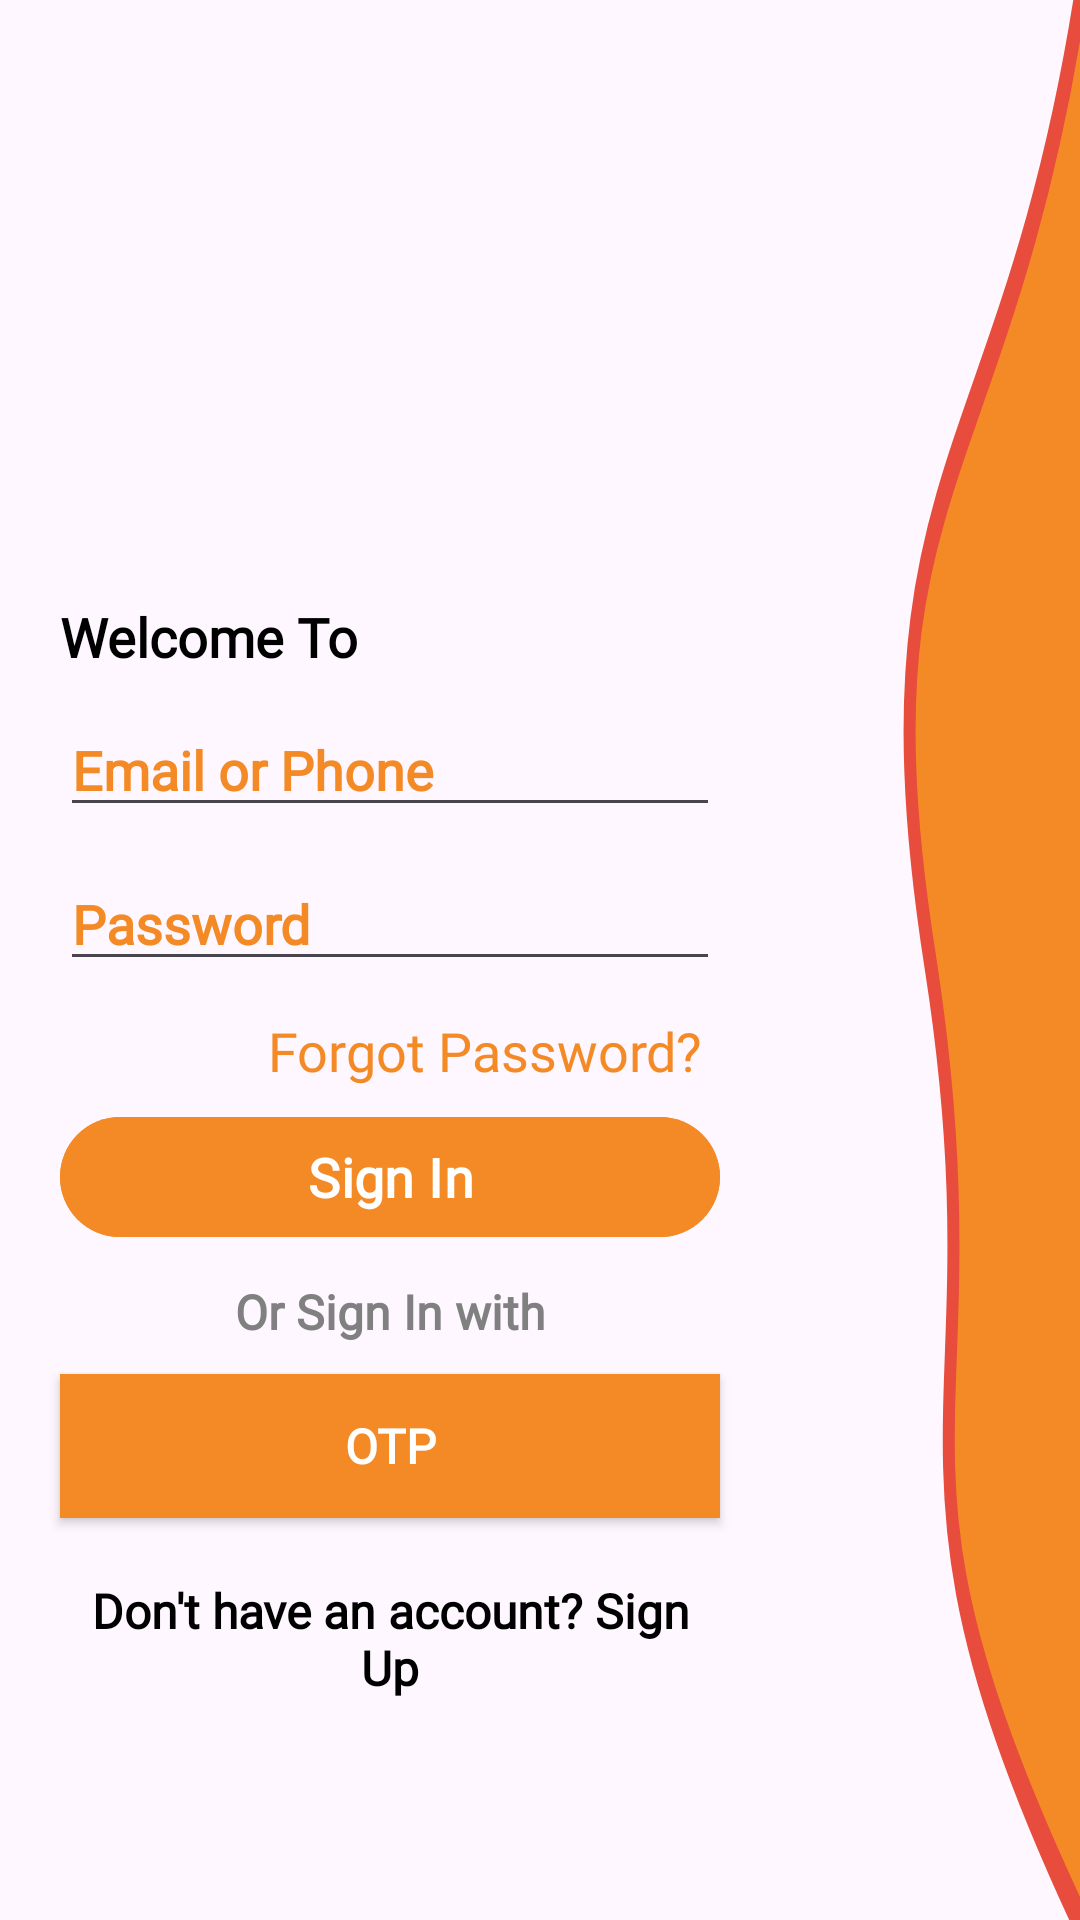

Write the Android layout XML for this screen, with the resource values it uses.
<!-- AndroidManifest.xml: application theme Theme.FoodApp -->
<!-- res/layout/login_demo.xml -->
<androidx.constraintlayout.widget.ConstraintLayout xmlns:android="http://schemas.android.com/apk/res/android"
    android:layout_width="match_parent"
    android:layout_height="match_parent"
    xmlns:app="http://schemas.android.com/apk/res-auto">

    <View
        android:id="@+id/viewOuter"
        android:layout_width="100dp"
        android:layout_height="match_parent"
        android:layout_alignParentEnd="true"
        android:background="@drawable/s_shape_curve"
        app:layout_constraintTop_toTopOf="parent"
        app:layout_constraintEnd_toEndOf="parent"
        app:layout_constraintBottom_toBottomOf="parent"
        app:layout_constraintStart_toEndOf="@+id/et_email"
        />


    <androidx.appcompat.widget.AppCompatTextView
        android:id="@+id/tv_loginMsg"
        android:layout_width="0dp"
        android:layout_height="wrap_content"
        android:layout_margin="10dp"
        android:background="@color/orange"
        android:padding="10dp"
        android:text="Made with Love - Every Meal Matters"
        android:textAlignment="center"
        android:textColor="@color/white"
        app:layout_constraintBottom_toTopOf="@+id/tv_welcome"
        app:layout_constraintEnd_toStartOf="@+id/viewOuter"
        app:layout_constraintStart_toStartOf="parent"
        app:layout_constraintTop_toTopOf="parent"
        android:fontFamily="@font/proxima_nova_font"
        android:visibility="gone"/>

    <androidx.appcompat.widget.AppCompatTextView
        android:id="@+id/tv_welcome"
        android:layout_width="0dp"
        android:layout_height="wrap_content"
        app:layout_constraintTop_toTopOf="parent"
        app:layout_constraintStart_toStartOf="parent"
        app:layout_constraintEnd_toStartOf="@+id/viewOuter"
        android:fontFamily="@font/proxima_nova_font"
        android:text="@string/welcome_to"
        android:textStyle="bold"
        android:textColor="@color/black"
        android:textSize="18sp"
        android:layout_marginHorizontal="20dp"
        android:layout_marginTop="200dp"/>

    <androidx.appcompat.widget.AppCompatEditText
        android:id="@+id/et_email"
        android:layout_width="0dp"
        android:layout_height="wrap_content"
        app:layout_constraintTop_toBottomOf="@+id/tv_welcome"
        app:layout_constraintStart_toStartOf="parent"
        app:layout_constraintEnd_toStartOf="@+id/viewOuter"
        android:layout_marginHorizontal="20dp"
        android:layout_marginTop="10dp"
        android:hint="Email or Phone"
        android:textStyle="bold"
        android:textColorHint="@color/orange"
        android:fontFamily="@font/proxima_nova_font" />

    <androidx.appcompat.widget.AppCompatEditText
        android:id="@+id/et_password"
        android:layout_width="0dp"
        android:layout_height="wrap_content"
        app:layout_constraintTop_toBottomOf="@+id/et_email"
        app:layout_constraintStart_toStartOf="parent"
        app:layout_constraintEnd_toStartOf="@+id/viewOuter"
        android:layout_marginHorizontal="20dp"
        android:layout_marginTop="10dp"
        android:hint="Password"
        android:textStyle="bold"
        android:textColorHint="@color/orange"
        android:fontFamily="@font/proxima_nova_font" />

    <androidx.appcompat.widget.AppCompatTextView
        android:id="@+id/tv_forgotpassword"
        android:layout_width="0dp"
        android:layout_height="wrap_content"
        app:layout_constraintTop_toBottomOf="@+id/et_password"
        app:layout_constraintStart_toStartOf="parent"
        app:layout_constraintEnd_toStartOf="@+id/viewOuter"
        android:fontFamily="@font/proxima_nova_font"
        android:text="@string/forgot_to"
        android:textColor="@color/orange"
        android:textSize="18sp"
        android:padding="6dp"
        android:textAlignment="textEnd"
        android:layout_marginHorizontal="20dp"
        android:layout_marginTop="5dp" />

    <com.google.android.material.button.MaterialButton
        android:id="@+id/btnLogin"
        android:layout_width="0dp"
        android:layout_height="wrap_content"
        app:layout_constraintTop_toBottomOf="@+id/tv_forgotpassword"
        app:layout_constraintStart_toStartOf="parent"
        app:layout_constraintEnd_toStartOf="@+id/viewOuter"
        android:layout_marginHorizontal="20dp"
        android:fontFamily="@font/proxima_nova_font"
        android:backgroundTint="@color/orange"
        android:text="@string/SignIn"
        android:textSize="18sp"
        android:textColor="@color/white"
        android:textAllCaps="false"
        android:textStyle="bold" />

    <androidx.appcompat.widget.AppCompatTextView
        android:id="@+id/tv_signInWith"
        android:layout_width="0dp"
        android:layout_height="wrap_content"
        app:layout_constraintTop_toBottomOf="@+id/btnLogin"
        app:layout_constraintStart_toStartOf="parent"
        app:layout_constraintEnd_toStartOf="@+id/viewOuter"
        android:text="@string/sign_in_with"
        android:fontFamily="@font/proxima_nova_font"
        android:textColor="@color/gray"
        android:textStyle="bold"
        android:textSize="16sp"
        android:textAlignment="center"
        android:layout_marginTop="10dp" />

    <androidx.appcompat.widget.AppCompatButton
        android:id="@+id/btn_otp"
        android:layout_width="0dp"
        android:layout_height="wrap_content"
        app:layout_constraintTop_toBottomOf="@+id/tv_signInWith"
        app:layout_constraintStart_toStartOf="parent"
        app:layout_constraintEnd_toStartOf="@+id/viewOuter"
        android:layout_marginHorizontal="20dp"
        android:fontFamily="@font/proxima_nova_font"
        android:background="@color/orange"
        android:text="@string/otp"
        android:textSize="16sp"
        android:textColor="@color/white"
        android:textAllCaps="false"
        android:textStyle="bold"
        android:layout_marginTop="10dp"/>

    <androidx.appcompat.widget.AppCompatTextView
        android:id="@+id/tvSignup"
        android:layout_width="0dp"
        android:layout_height="wrap_content"
        android:layout_marginHorizontal="20dp"
        android:layout_marginTop="20dp"
        android:fontFamily="@font/proxima_nova_font"
        android:text="@string/dont_have_account_signUp"
        android:textAlignment="center"
        android:textColor="@color/black"
        android:textSize="16sp"
        android:textStyle="bold"
        app:layout_constraintEnd_toStartOf="@+id/viewOuter"
        app:layout_constraintStart_toStartOf="parent"
        app:layout_constraintTop_toBottomOf="@+id/btn_otp" />

</androidx.constraintlayout.widget.ConstraintLayout>
<!-- resources referenced by this layout -->
<resources>
  <color name="black">#000000</color>
  <color name="gray">#808080</color>
  <color name="orange">#f48a26</color>
  <color name="white">#FFFFFF</color>
  <!-- drawable s_shape_curve (drawable) -->
  <?xml version="1.0" encoding="utf-8"?>
  <vector xmlns:android="http://schemas.android.com/apk/res/android"
      android:width="200dp"
      android:height="400dp"
      android:viewportWidth="200"
      android:viewportHeight="400">
  
      <path
          android:fillColor="@color/orange"
      android:strokeWidth="8"
      android:strokeColor="@color/reddishOrange"
      android:pathData="
      M200,0
      C150,100 50,100 100,200
      C150,300 50,300 200,400
      " />
  </vector>
  <string name="SignIn">Sign In</string>
  <string name="dont_have_account_signUp">Don\'t have an account? Sign Up</string>
  <string name="forgot_to">Forgot Password?</string>
  <string name="otp">OTP</string>
  <string name="sign_in_with">Or Sign In with</string>
  <string name="welcome_to">Welcome To</string>
  <style name="Theme.FoodApp" parent="Theme.MaterialComponents.Light.NoActionBar">
          
          <item name="colorPrimary">@color/purple_500</item>
          <item name="colorPrimaryVariant">@color/purple_700</item>
          <item name="colorOnPrimary">@color/white</item>
          
          <item name="colorSecondary">@color/teal_200</item>
          <item name="colorSecondaryVariant">@color/teal_700</item>
          <item name="colorOnSecondary">@color/black</item>
          
          <item name="android:statusBarColor">?attr/colorPrimaryVariant</item>
          
      </style>
  <color name="reddishOrange">#e74c3c</color>
  <color name="purple_500">#6200EE</color>
  <color name="purple_700">#3700B3</color>
  <color name="teal_200">#03DAC5</color>
  <color name="teal_700">#018786</color>
</resources>
